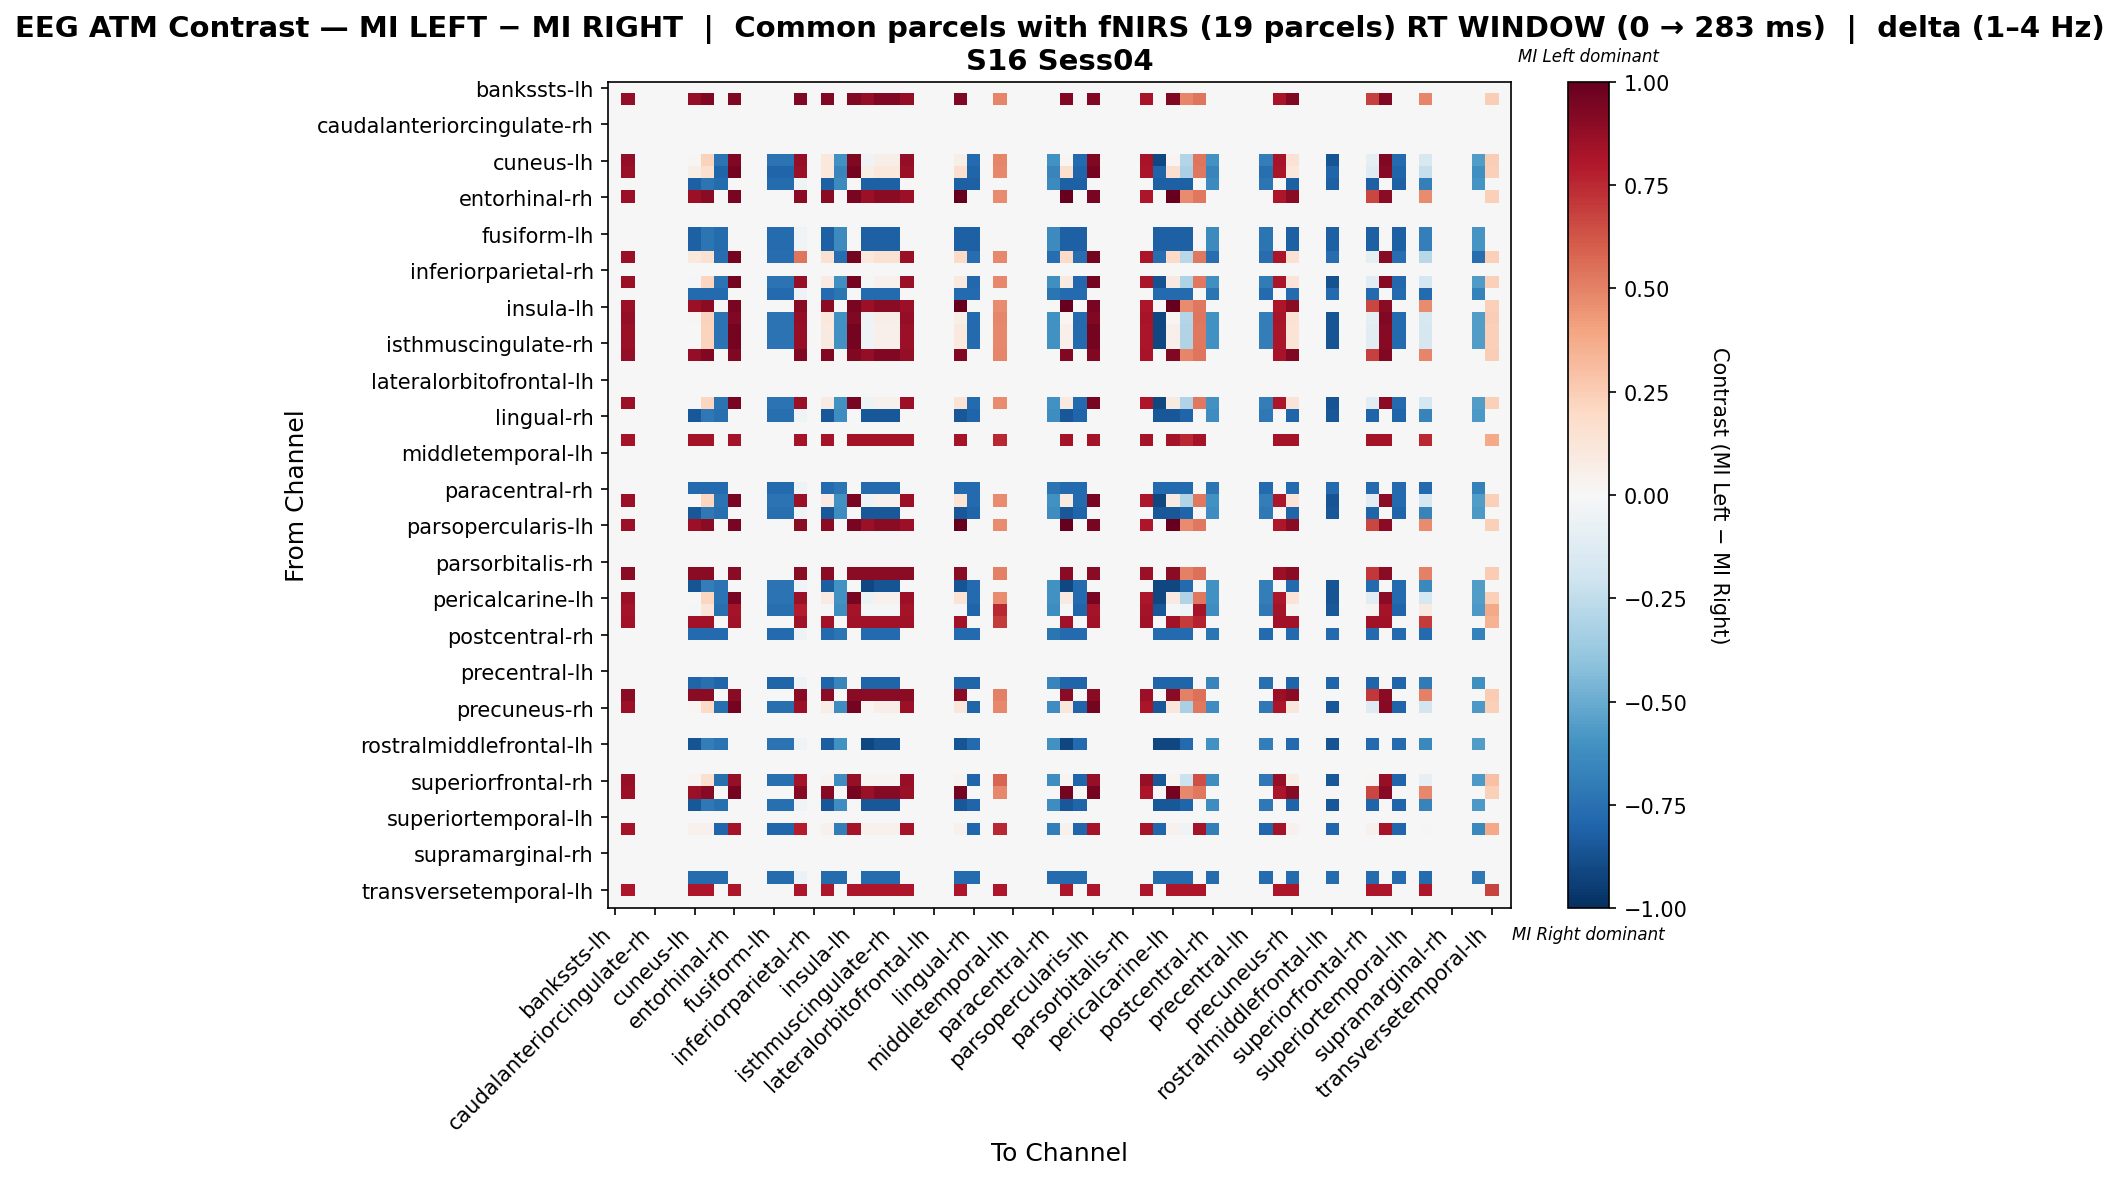

Values plotted in this chart, from the file beside it:
, bankssts-lh, bankssts-rh, caudalanteriorcingulate-lh, caudalanteriorcingulate-rh, caudalmiddlefrontal-lh, caudalmiddlefrontal-rh, cuneus-lh, cuneus-rh, entorhinal-lh, entorhinal-rh, frontalpole-lh, frontalpole-rh, fusiform-lh, fusiform-rh, inferiorparietal-lh, inferiorparietal-rh, inferiortemporal-lh, inferiortemporal-rh, insula-lh, insula-rh, isthmuscingulate-lh, isthmuscingulate-rh, lateraloccipital-lh
bankssts-lh, 0.0, 0.0, 0.0, 0.0, 0.0, 0.0, 0.0, 0.0, 0.0, 0.0, 0.0, 0.0, 0.0, 0.0, 0.0, 0.0, 0.0, 0.0, 0.0, 0.0, 0.0, 0.0, 0.0
bankssts-rh, 0.0, 0.8758, 0.0, 0.0, 0.0, 0.0, 0.8758, 0.9245, 0.0, 0.9245, 0.0, 0.0, 0.0, 0.0, 0.9245, 0.0, 0.9245, 0.0, 0.9245, 0.8758, 0.9245, 0.9245, 0.8758
caudalanteriorcingulate-lh, 0.0, 0.0, 0.0, 0.0, 0.0, 0.0, 0.0, 0.0, 0.0, 0.0, 0.0, 0.0, 0.0, 0.0, 0.0, 0.0, 0.0, 0.0, 0.0, 0.0, 0.0, 0.0, 0.0
caudalanteriorcingulate-rh, 0.0, 0.0, 0.0, 0.0, 0.0, 0.0, 0.0, 0.0, 0.0, 0.0, 0.0, 0.0, 0.0, 0.0, 0.0, 0.0, 0.0, 0.0, 0.0, 0.0, 0.0, 0.0, 0.0
caudalmiddlefrontal-lh, 0.0, 0.0, 0.0, 0.0, 0.0, 0.0, 0.0, 0.0, 0.0, 0.0, 0.0, 0.0, 0.0, 0.0, 0.0, 0.0, 0.0, 0.0, 0.0, 0.0, 0.0, 0.0, 0.0
caudalmiddlefrontal-rh, 0.0, 0.0, 0.0, 0.0, 0.0, 0.0, 0.0, 0.0, 0.0, 0.0, 0.0, 0.0, 0.0, 0.0, 0.0, 0.0, 0.0, 0.0, 0.0, 0.0, 0.0, 0.0, 0.0
cuneus-lh, 0.0, 0.8758, 0.0, 0.0, 0.0, 0.0, 0.01151, 0.233, -0.7347, 0.9245, 0.0, 0.0, -0.7347, -0.7347, 0.8813, 0.0, 0.1034, -0.605, 0.9245, -0.03171, 0.06017, 0.06017, 0.8758
cuneus-rh, 0.0, 0.8633, 0.0, 0.0, 0.0, 0.0, 0.06136, 0.1565, -0.8019, 0.9592, 0.0, 0.0, -0.8019, -0.8019, 0.8641, 0.0, 0.1093, -0.6604, 0.9592, 0.06136, 0.1093, 0.1093, 0.8633
entorhinal-lh, 0.0, 0.0, 0.0, 0.0, 0.0, 0.0, -0.8184, -0.7274, -0.7729, 0.0, 0.0, 0.0, -0.7729, -0.7729, -0.04546, 0.0, -0.8184, -0.6365, 0.0, -0.8184, -0.8184, -0.8184, 0.0
entorhinal-rh, 0.0, 0.8571, 0.0, 0.0, 0.0, 0.0, 0.8571, 0.9048, 0.0, 0.9524, 0.0, 0.0, 0.0, 0.0, 0.9048, 0.0, 0.9048, 0.0, 0.9524, 0.8571, 0.9048, 0.9048, 0.8571
frontalpole-lh, 0.0, 0.0, 0.0, 0.0, 0.0, 0.0, 0.0, 0.0, 0.0, 0.0, 0.0, 0.0, 0.0, 0.0, 0.0, 0.0, 0.0, 0.0, 0.0, 0.0, 0.0, 0.0, 0.0
frontalpole-rh, 0.0, 0.0, 0.0, 0.0, 0.0, 0.0, 0.0, 0.0, 0.0, 0.0, 0.0, 0.0, 0.0, 0.0, 0.0, 0.0, 0.0, 0.0, 0.0, 0.0, 0.0, 0.0, 0.0
fusiform-lh, 0.0, 0.0, 0.0, 0.0, 0.0, 0.0, -0.8184, -0.7274, -0.7729, 0.0, 0.0, 0.0, -0.7729, -0.7729, -0.04546, 0.0, -0.8184, -0.6365, 0.0, -0.8184, -0.8184, -0.8184, 0.0
fusiform-rh, 0.0, 0.0, 0.0, 0.0, 0.0, 0.0, -0.8184, -0.7274, -0.7729, 0.0, 0.0, 0.0, -0.7729, -0.7729, -0.04546, 0.0, -0.8184, -0.6365, 0.0, -0.8184, -0.8184, -0.8184, 0.0
inferiorparietal-lh, 0.0, 0.8633, 0.0, 0.0, 0.0, 0.0, 0.105, 0.1529, -0.7583, 0.9592, 0.0, 0.0, -0.7583, -0.7583, 0.5321, 0.0, 0.1529, -0.7583, 0.9592, 0.105, 0.1529, 0.1529, 0.8633
inferiorparietal-rh, 0.0, 0.0, 0.0, 0.0, 0.0, 0.0, 0.0, 0.0, 0.0, 0.0, 0.0, 0.0, 0.0, 0.0, 0.0, 0.0, 0.0, 0.0, 0.0, 0.0, 0.0, 0.0, 0.0
inferiortemporal-lh, 0.0, 0.8633, 0.0, 0.0, 0.0, 0.0, -0.008531, 0.2138, -0.741, 0.9592, 0.0, 0.0, -0.741, -0.741, 0.8676, 0.0, 0.08302, -0.6103, 0.9592, -0.008531, 0.03943, 0.03943, 0.8633
inferiortemporal-rh, 0.0, 0.0, 0.0, 0.0, 0.0, 0.0, -0.7809, -0.7809, -0.7809, 0.0, 0.0, 0.0, -0.7809, -0.7809, -0.05206, 0.0, -0.7809, -0.7288, 0.0, -0.7809, -0.7809, -0.7809, 0.0
insula-lh, 0.0, 0.8571, 0.0, 0.0, 0.0, 0.0, 0.8571, 0.9048, 0.0, 0.9524, 0.0, 0.0, 0.0, 0.0, 0.9048, 0.0, 0.9048, 0.0, 0.9524, 0.8571, 0.9048, 0.9048, 0.8571
insula-rh, 0.0, 0.8758, 0.0, 0.0, 0.0, 0.0, 0.01151, 0.233, -0.7347, 0.9245, 0.0, 0.0, -0.7347, -0.7347, 0.8813, 0.0, 0.1034, -0.605, 0.9245, -0.03171, 0.06017, 0.06017, 0.8758
isthmuscingulate-lh, 0.0, 0.8633, 0.0, 0.0, 0.0, 0.0, -0.001031, 0.2198, -0.7347, 0.9592, 0.0, 0.0, -0.7347, -0.7347, 0.868, 0.0, 0.09014, -0.605, 0.9592, -0.04425, 0.04693, 0.04693, 0.8633
isthmuscingulate-rh, 0.0, 0.8633, 0.0, 0.0, 0.0, 0.0, -0.001031, 0.2198, -0.7347, 0.9592, 0.0, 0.0, -0.7347, -0.7347, 0.868, 0.0, 0.09014, -0.605, 0.9592, -0.04425, 0.04693, 0.04693, 0.8633
lateraloccipital-lh, 0.0, 0.8758, 0.0, 0.0, 0.0, 0.0, 0.8758, 0.9245, 0.0, 0.9245, 0.0, 0.0, 0.0, 0.0, 0.9245, 0.0, 0.9245, 0.0, 0.9245, 0.8758, 0.9245, 0.9245, 0.8758
lateraloccipital-rh, 0.0, 0.0, 0.0, 0.0, 0.0, 0.0, 0.0, 0.0, 0.0, 0.0, 0.0, 0.0, 0.0, 0.0, 0.0, 0.0, 0.0, 0.0, 0.0, 0.0, 0.0, 0.0, 0.0
lateralorbitofrontal-lh, 0.0, 0.0, 0.0, 0.0, 0.0, 0.0, 0.0, 0.0, 0.0, 0.0, 0.0, 0.0, 0.0, 0.0, 0.0, 0.0, 0.0, 0.0, 0.0, 0.0, 0.0, 0.0, 0.0
lateralorbitofrontal-rh, 0.0, 0.0, 0.0, 0.0, 0.0, 0.0, 0.0, 0.0, 0.0, 0.0, 0.0, 0.0, 0.0, 0.0, 0.0, 0.0, 0.0, 0.0, 0.0, 0.0, 0.0, 0.0, 0.0
lingual-lh, 0.0, 0.8571, 0.0, 0.0, 0.0, 0.0, -0.007168, 0.2133, -0.7347, 0.9524, 0.0, 0.0, -0.7347, -0.7347, 0.8615, 0.0, 0.08367, -0.605, 0.9524, -0.05038, 0.04045, 0.04045, 0.8571
lingual-rh, 0.0, 0.0, 0.0, 0.0, 0.0, 0.0, -0.8447, -0.7113, -0.7558, 0.0, 0.0, 0.0, -0.7558, -0.7558, -0.04446, 0.0, -0.8447, -0.6224, 0.0, -0.8447, -0.8447, -0.8447, 0.0
medialorbitofrontal-lh, 0.0, 0.0, 0.0, 0.0, 0.0, 0.0, 0.0, 0.0, 0.0, 0.0, 0.0, 0.0, 0.0, 0.0, 0.0, 0.0, 0.0, 0.0, 0.0, 0.0, 0.0, 0.0, 0.0
medialorbitofrontal-rh, 0.0, 0.831, 0.0, 0.0, 0.0, 0.0, 0.831, 0.831, 0.0, 0.831, 0.0, 0.0, 0.0, 0.0, 0.831, 0.0, 0.831, 0.0, 0.831, 0.831, 0.831, 0.831, 0.831
middletemporal-lh, 0.0, 0.0, 0.0, 0.0, 0.0, 0.0, 0.0, 0.0, 0.0, 0.0, 0.0, 0.0, 0.0, 0.0, 0.0, 0.0, 0.0, 0.0, 0.0, 0.0, 0.0, 0.0, 0.0
middletemporal-rh, 0.0, 0.0, 0.0, 0.0, 0.0, 0.0, 0.0, 0.0, 0.0, 0.0, 0.0, 0.0, 0.0, 0.0, 0.0, 0.0, 0.0, 0.0, 0.0, 0.0, 0.0, 0.0, 0.0
paracentral-lh, 0.0, 0.0, 0.0, 0.0, 0.0, 0.0, 0.0, 0.0, 0.0, 0.0, 0.0, 0.0, 0.0, 0.0, 0.0, 0.0, 0.0, 0.0, 0.0, 0.0, 0.0, 0.0, 0.0
paracentral-rh, 0.0, 0.0, 0.0, 0.0, 0.0, 0.0, -0.7809, -0.7809, -0.7809, 0.0, 0.0, 0.0, -0.7809, -0.7809, -0.05206, 0.0, -0.7809, -0.7288, 0.0, -0.7809, -0.7809, -0.7809, 0.0
parahippocampal-lh, 0.0, 0.8571, 0.0, 0.0, 0.0, 0.0, -0.007168, 0.2133, -0.7347, 0.9524, 0.0, 0.0, -0.7347, -0.7347, 0.8615, 0.0, 0.08367, -0.605, 0.9524, -0.05038, 0.04045, 0.04045, 0.8571
parahippocampal-rh, 0.0, 0.0, 0.0, 0.0, 0.0, 0.0, -0.8447, -0.7113, -0.7558, 0.0, 0.0, 0.0, -0.7558, -0.7558, -0.04446, 0.0, -0.8447, -0.6224, 0.0, -0.8447, -0.8447, -0.8447, 0.0
parsopercularis-lh, 0.0, 0.8571, 0.0, 0.0, 0.0, 0.0, 0.8571, 0.9048, 0.0, 0.9524, 0.0, 0.0, 0.0, 0.0, 0.9048, 0.0, 0.9048, 0.0, 0.9524, 0.8571, 0.9048, 0.9048, 0.8571
parsopercularis-rh, 0.0, 0.0, 0.0, 0.0, 0.0, 0.0, 0.0, 0.0, 0.0, 0.0, 0.0, 0.0, 0.0, 0.0, 0.0, 0.0, 0.0, 0.0, 0.0, 0.0, 0.0, 0.0, 0.0
parsorbitalis-lh, 0.0, 0.0, 0.0, 0.0, 0.0, 0.0, 0.0, 0.0, 0.0, 0.0, 0.0, 0.0, 0.0, 0.0, 0.0, 0.0, 0.0, 0.0, 0.0, 0.0, 0.0, 0.0, 0.0
parsorbitalis-rh, 0.0, 0.0, 0.0, 0.0, 0.0, 0.0, 0.0, 0.0, 0.0, 0.0, 0.0, 0.0, 0.0, 0.0, 0.0, 0.0, 0.0, 0.0, 0.0, 0.0, 0.0, 0.0, 0.0
parstriangularis-lh, 0.0, 0.9043, 0.0, 0.0, 0.0, 0.0, 0.9043, 0.9043, 0.0, 0.9043, 0.0, 0.0, 0.0, 0.0, 0.9043, 0.0, 0.9043, 0.0, 0.9043, 0.9043, 0.9043, 0.9043, 0.9043
parstriangularis-rh, 0.0, 0.0, 0.0, 0.0, 0.0, 0.0, -0.8643, -0.6914, -0.7347, 0.0, 0.0, 0.0, -0.7347, -0.7347, -0.04322, 0.0, -0.8211, -0.605, 0.0, -0.9075, -0.8643, -0.8643, 0.0
pericalcarine-lh, 0.0, 0.8571, 0.0, 0.0, 0.0, 0.0, -0.007168, 0.2133, -0.7347, 0.9524, 0.0, 0.0, -0.7347, -0.7347, 0.8615, 0.0, 0.08367, -0.605, 0.9524, -0.05038, 0.04045, 0.04045, 0.8571
pericalcarine-rh, 0.0, 0.831, 0.0, 0.0, 0.0, 0.0, -0.01371, 0.1197, -0.7558, 0.831, 0.0, 0.0, -0.7558, -0.7558, 0.7865, 0.0, -0.01371, -0.6224, 0.831, -0.01371, -0.01371, -0.01371, 0.831
postcentral-lh, 0.0, 0.8432, 0.0, 0.0, 0.0, 0.0, 0.8432, 0.8432, 0.0, 0.8432, 0.0, 0.0, 0.0, 0.0, 0.8432, 0.0, 0.8432, 0.0, 0.8432, 0.8432, 0.8432, 0.8432, 0.8432
postcentral-rh, 0.0, 0.0, 0.0, 0.0, 0.0, 0.0, -0.7809, -0.7809, -0.7809, 0.0, 0.0, 0.0, -0.7809, -0.7809, -0.05206, 0.0, -0.7809, -0.7288, 0.0, -0.7809, -0.7809, -0.7809, 0.0
posteriorcingulate-lh, 0.0, 0.0, 0.0, 0.0, 0.0, 0.0, 0.0, 0.0, 0.0, 0.0, 0.0, 0.0, 0.0, 0.0, 0.0, 0.0, 0.0, 0.0, 0.0, 0.0, 0.0, 0.0, 0.0
posteriorcingulate-rh, 0.0, 0.0, 0.0, 0.0, 0.0, 0.0, 0.0, 0.0, 0.0, 0.0, 0.0, 0.0, 0.0, 0.0, 0.0, 0.0, 0.0, 0.0, 0.0, 0.0, 0.0, 0.0, 0.0
precentral-lh, 0.0, 0.0, 0.0, 0.0, 0.0, 0.0, 0.0, 0.0, 0.0, 0.0, 0.0, 0.0, 0.0, 0.0, 0.0, 0.0, 0.0, 0.0, 0.0, 0.0, 0.0, 0.0, 0.0
precentral-rh, 0.0, 0.0, 0.0, 0.0, 0.0, 0.0, -0.8019, -0.7548, -0.8019, 0.0, 0.0, 0.0, -0.8019, -0.8019, -0.04717, 0.0, -0.8019, -0.6604, 0.0, -0.8019, -0.8019, -0.8019, 0.0
precuneus-lh, 0.0, 0.9043, 0.0, 0.0, 0.0, 0.0, 0.9043, 0.9043, 0.0, 0.9043, 0.0, 0.0, 0.0, 0.0, 0.9043, 0.0, 0.9043, 0.0, 0.9043, 0.9043, 0.9043, 0.9043, 0.9043
precuneus-rh, 0.0, 0.8633, 0.0, 0.0, 0.0, 0.0, 0.01857, 0.1999, -0.7558, 0.9592, 0.0, 0.0, -0.7558, -0.7558, 0.8668, 0.0, 0.06653, -0.6224, 0.9592, 0.01857, 0.06653, 0.06653, 0.8633
rostralanteriorcingulate-lh, 0.0, 0.0, 0.0, 0.0, 0.0, 0.0, 0.0, 0.0, 0.0, 0.0, 0.0, 0.0, 0.0, 0.0, 0.0, 0.0, 0.0, 0.0, 0.0, 0.0, 0.0, 0.0, 0.0
rostralanteriorcingulate-rh, 0.0, 0.0, 0.0, 0.0, 0.0, 0.0, 0.0, 0.0, 0.0, 0.0, 0.0, 0.0, 0.0, 0.0, 0.0, 0.0, 0.0, 0.0, 0.0, 0.0, 0.0, 0.0, 0.0
rostralmiddlefrontal-lh, 0.0, 0.0, 0.0, 0.0, 0.0, 0.0, -0.8643, -0.6914, -0.7347, 0.0, 0.0, 0.0, -0.7347, -0.7347, -0.04322, 0.0, -0.8211, -0.605, 0.0, -0.9075, -0.8643, -0.8643, 0.0
rostralmiddlefrontal-rh, 0.0, 0.0, 0.0, 0.0, 0.0, 0.0, 0.0, 0.0, 0.0, 0.0, 0.0, 0.0, 0.0, 0.0, 0.0, 0.0, 0.0, 0.0, 0.0, 0.0, 0.0, 0.0, 0.0
superiorfrontal-lh, 0.0, 0.0, 0.0, 0.0, 0.0, 0.0, 0.0, 0.0, 0.0, 0.0, 0.0, 0.0, 0.0, 0.0, 0.0, 0.0, 0.0, 0.0, 0.0, 0.0, 0.0, 0.0, 0.0
superiorfrontal-rh, 0.0, 0.8737, 0.0, 0.0, 0.0, 0.0, 0.02899, 0.1624, -0.7558, 0.8737, 0.0, 0.0, -0.7558, -0.7558, 0.8292, 0.0, 0.02899, -0.6224, 0.8737, 0.02899, 0.02899, 0.02899, 0.8737
superiorparietal-lh, 0.0, 0.8633, 0.0, 0.0, 0.0, 0.0, 0.8633, 0.9112, 0.0, 0.9592, 0.0, 0.0, 0.0, 0.0, 0.9112, 0.0, 0.9112, 0.0, 0.9592, 0.8633, 0.9112, 0.9112, 0.8633
superiorparietal-rh, 0.0, 0.0, 0.0, 0.0, 0.0, 0.0, -0.8447, -0.7113, -0.7558, 0.0, 0.0, 0.0, -0.7558, -0.7558, -0.04446, 0.0, -0.8447, -0.6224, 0.0, -0.8447, -0.8447, -0.8447, 0.0
... 8 more rows
